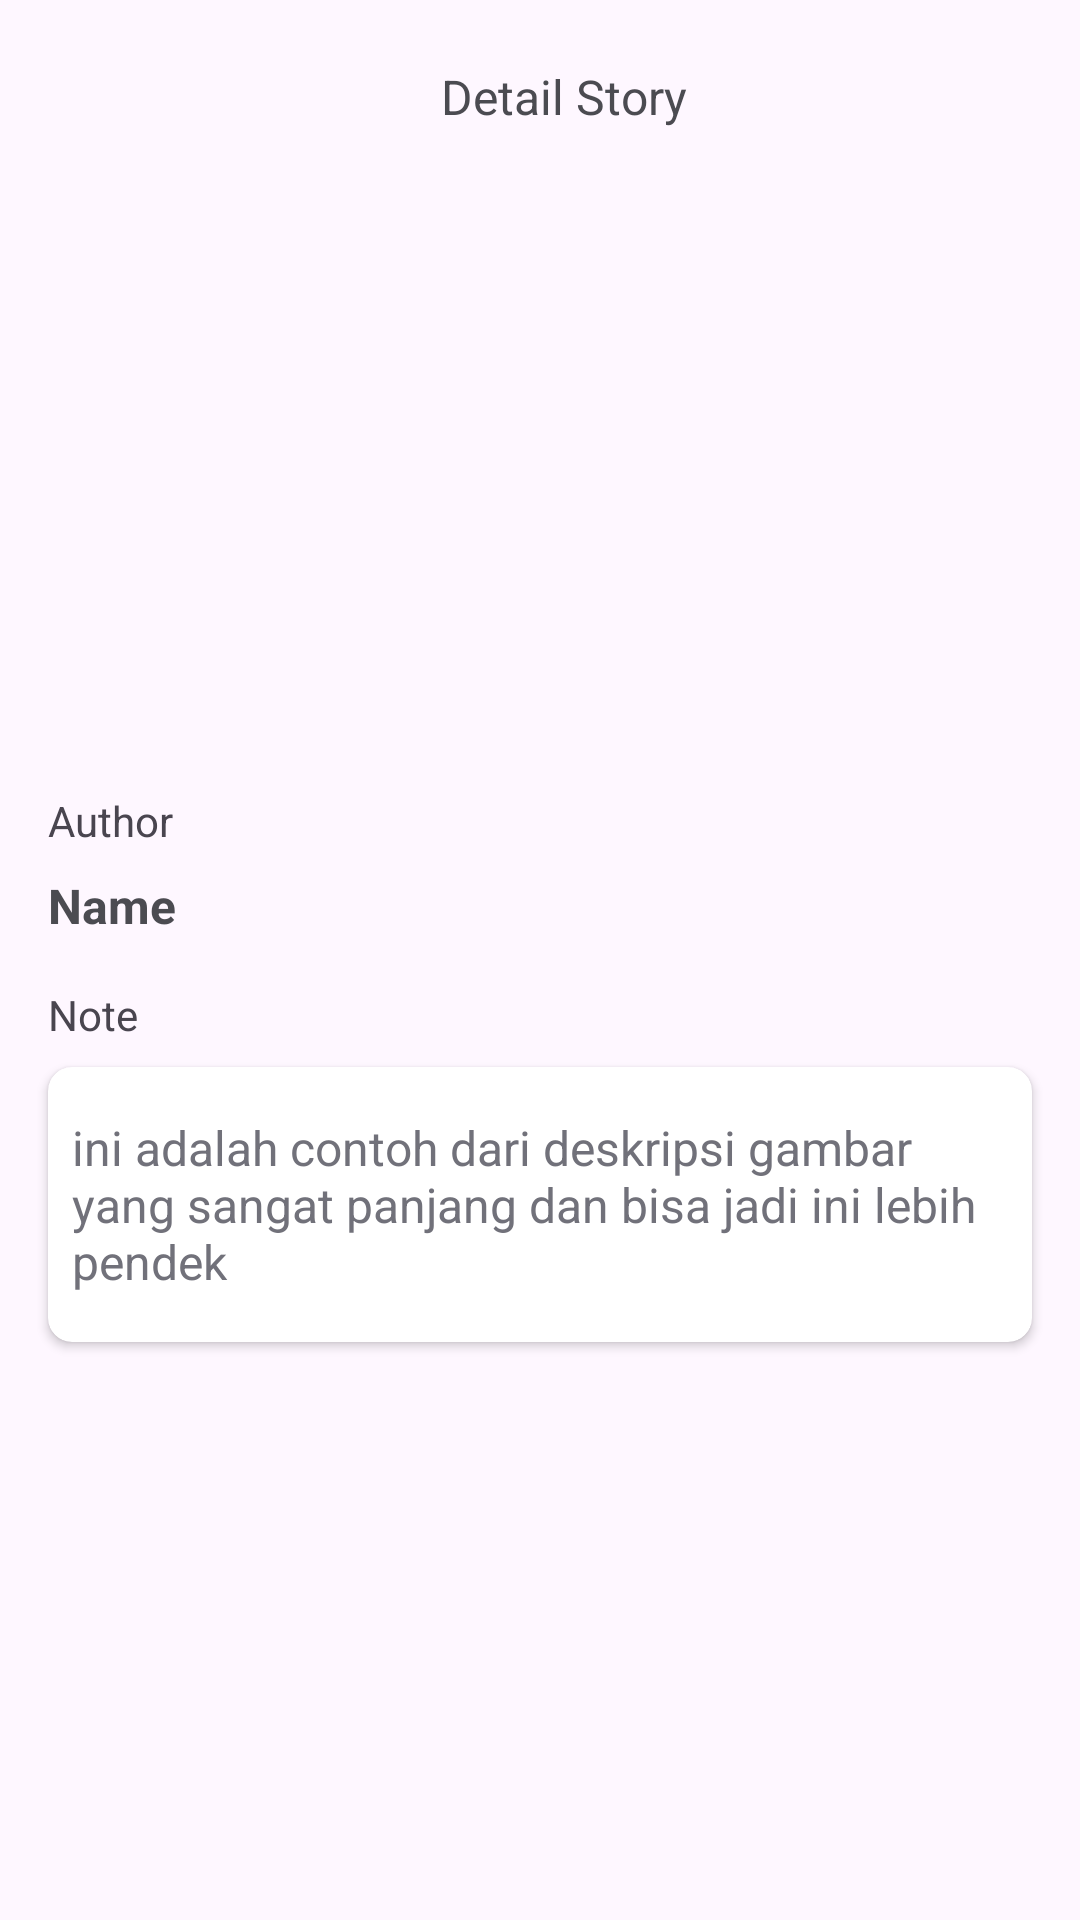

This screen was rendered from an Android layout file. Write that file and the resources it references.
<!-- AndroidManifest.xml: application theme Theme.DicodingStoryApp -->
<!-- res/layout/activity_detail.xml -->
<?xml version="1.0" encoding="utf-8"?>
<androidx.constraintlayout.widget.ConstraintLayout xmlns:android="http://schemas.android.com/apk/res/android"
    xmlns:app="http://schemas.android.com/apk/res-auto"
    xmlns:tools="http://schemas.android.com/tools"
    android:layout_width="match_parent"
    android:layout_height="match_parent"
    tools:context=".view.detail.DetailActivity">

    <androidx.appcompat.widget.Toolbar
        android:id="@+id/toolbar"
        android:layout_width="0dp"
        android:layout_height="?attr/actionBarSize"
        android:elevation="4dp"
        app:layout_constraintEnd_toEndOf="parent"
        app:layout_constraintStart_toStartOf="parent"
        app:layout_constraintTop_toTopOf="parent">

        <androidx.constraintlayout.widget.ConstraintLayout
            android:layout_width="match_parent"
            android:layout_height="match_parent">

            <TextView
                android:id="@+id/tvPageName"
                android:layout_width="wrap_content"
                android:layout_height="wrap_content"
                android:text="@string/detail_story"
                android:textColor="@color/black"
                android:textSize="16sp"
                app:layout_constraintBottom_toBottomOf="parent"
                app:layout_constraintEnd_toEndOf="parent"
                app:layout_constraintStart_toStartOf="parent"
                app:layout_constraintTop_toTopOf="parent" />

            <ImageButton
                android:id="@+id/btnBack"
                android:layout_width="wrap_content"
                android:layout_height="wrap_content"
                android:layout_marginStart="4dp"
                android:background="@android:color/transparent"
                android:src="@drawable/baseline_arrow_back_24"
                app:layout_constraintBottom_toBottomOf="parent"
                app:layout_constraintStart_toStartOf="parent"
                app:layout_constraintTop_toTopOf="parent" />
        </androidx.constraintlayout.widget.ConstraintLayout>

    </androidx.appcompat.widget.Toolbar>

    <com.google.android.material.imageview.ShapeableImageView
        android:id="@+id/ivDetailStory"
        android:layout_width="match_parent"
        android:layout_height="160dp"
        android:layout_marginStart="16dp"
        android:layout_marginTop="24dp"
        android:layout_marginEnd="16dp"
        android:scaleType="centerCrop"
        app:layout_constraintEnd_toEndOf="parent"
        app:layout_constraintStart_toStartOf="parent"
        app:layout_constraintTop_toBottomOf="@+id/toolbar"
        app:shapeAppearanceOverlay="@style/roundedImageView"
        tools:src="@tools:sample/avatars" />

    <TextView
        android:id="@+id/tvAuthor"
        android:layout_width="wrap_content"
        android:layout_height="wrap_content"
        android:layout_marginTop="16dp"
        android:text="@string/author"
        app:layout_constraintStart_toStartOf="@+id/ivDetailStory"
        app:layout_constraintTop_toBottomOf="@+id/ivDetailStory" />

    <TextView
        android:id="@+id/tvName"
        android:layout_width="0dp"
        android:layout_height="wrap_content"
        android:layout_marginTop="8dp"
        android:text="@string/name"
        android:textColor="@color/black"
        android:textSize="16sp"
        android:textStyle="bold"
        app:layout_constraintStart_toStartOf="@+id/tvAuthor"
        app:layout_constraintTop_toBottomOf="@+id/tvAuthor" />

    <TextView
        android:id="@+id/tvNote"
        android:layout_width="wrap_content"
        android:layout_height="wrap_content"
        android:layout_marginTop="16dp"
        android:text="@string/note"
        app:layout_constraintStart_toStartOf="@+id/tvName"
        app:layout_constraintTop_toBottomOf="@+id/tvName" />


    <androidx.cardview.widget.CardView
        android:layout_width="match_parent"
        android:layout_height="wrap_content"
        android:layout_marginHorizontal="16dp"
        android:layout_marginTop="8dp"
        app:cardCornerRadius="8dp"
        app:layout_constraintStart_toStartOf="@+id/tvNote"
        app:layout_constraintTop_toBottomOf="@+id/tvNote">

        <androidx.constraintlayout.widget.ConstraintLayout
            android:layout_width="match_parent"
            android:layout_height="match_parent">

            <TextView
                android:id="@+id/tvStoryDesc"
                android:layout_width="match_parent"
                android:layout_height="wrap_content"
                android:layout_marginStart="8dp"
                android:layout_marginTop="16dp"
                android:layout_marginEnd="8dp"
                android:layout_marginBottom="16dp"
                android:text="@string/img_desc"
                android:textColor="@color/gray500"
                android:textSize="16sp"
                app:layout_constraintBottom_toBottomOf="parent"
                app:layout_constraintEnd_toEndOf="parent"
                app:layout_constraintStart_toStartOf="parent"
                app:layout_constraintTop_toTopOf="parent" />
        </androidx.constraintlayout.widget.ConstraintLayout>

    </androidx.cardview.widget.CardView>

    <ProgressBar
        android:id="@+id/progressBar"
        style="?android:attr/progressBarStyle"
        android:layout_width="wrap_content"
        android:layout_height="wrap_content"
        android:elevation="2dp"
        android:visibility="gone"
        app:layout_constraintBottom_toBottomOf="parent"
        app:layout_constraintEnd_toEndOf="parent"
        app:layout_constraintStart_toStartOf="parent"
        app:layout_constraintTop_toTopOf="parent"
        tools:visibility="visible" />

</androidx.constraintlayout.widget.ConstraintLayout>
<!-- resources referenced by this layout -->
<resources>
  <color name="black">#4B4B51</color>
  <color name="gray500">#71717A</color>
  <string name="author">Author</string>
  <string name="detail_story">Detail Story</string>
  <string name="img_desc">ini adalah contoh dari deskripsi gambar yang sangat panjang dan bisa jadi ini lebih pendek</string>
  <string name="name">Name</string>
  <string name="note">Note</string>
  <style name="roundedImageView" parent="">
          <item name="cornerFamily">rounded</item>
          <item name="cornerSize">8dp</item>
          <item name="color">@color/white</item>
      </style>
  <style name="Theme.DicodingStoryApp" parent="Base.Theme.DicodingStoryApp" />
  <color name="white">#FFFFFFFF</color>
  <style name="Base.Theme.DicodingStoryApp" parent="Theme.Material3.DayNight.NoActionBar">
          
          <item name="colorPrimary">@color/yellow500</item>
      </style>
  <color name="yellow500">#FEB941</color>
</resources>
